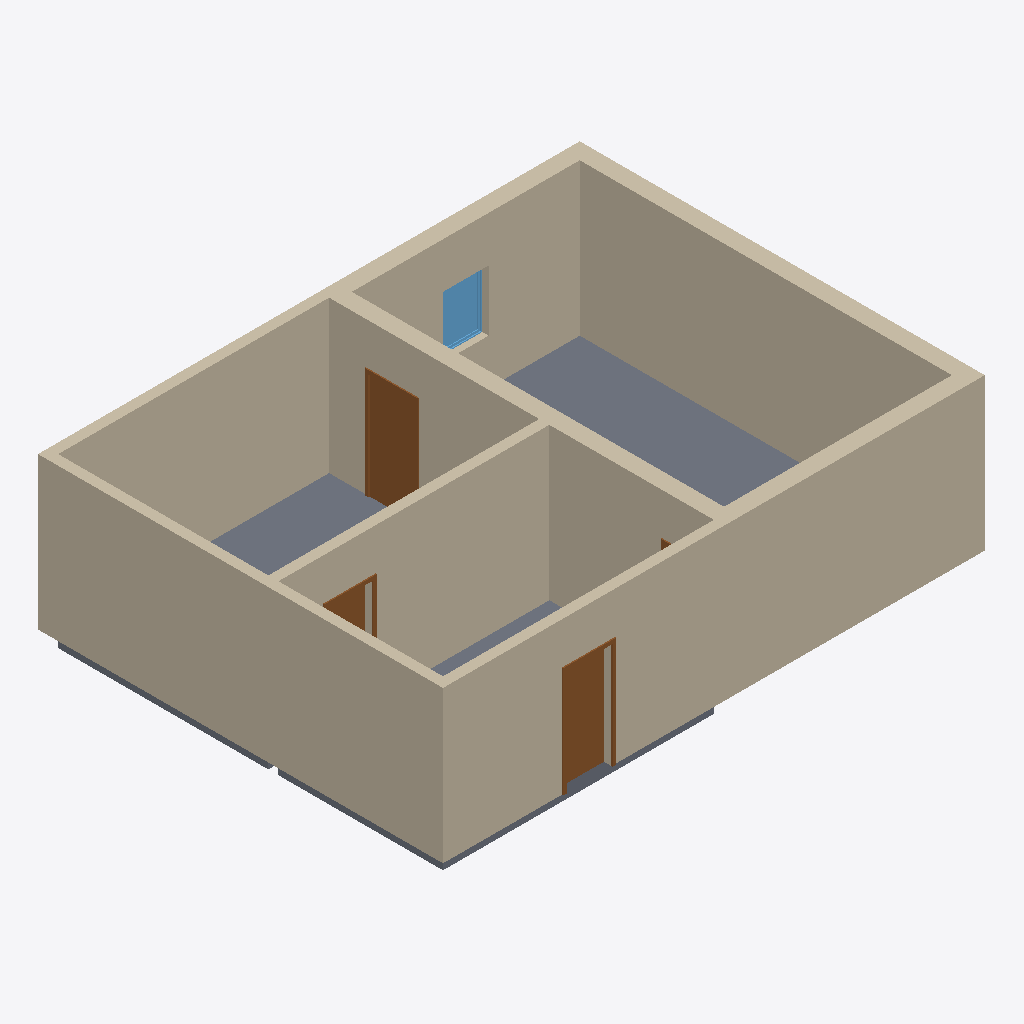
Isometric view of an IFC building model (IFC-SPF (STEP), schema IFC2X3, length unit millimetre), seen from the south-west, elements coloured by IFC class: 11 walls (beige), 4 doors (brown), 3 slabs (grey), 1 window (light blue).
Extent 10.9 m × 8.2 m × 3.4 m (x, y, z). Storeys (1): Level 1 at 0.00 m. Elements (19): 11 IfcWallStandardCase, 4 IfcDoor, 3 IfcSlab, 1 IfcWindow.

HEADER;
FILE_DESCRIPTION(('ViewDefinition [CoordinationView_V2.0]'),'2;1');
FILE_NAME('Project Number','2022-03-01T13:17:13',(''),(''),'The EXPRESS Data Manager Version 5.02.0100.07 : 28 Aug 2013','21.1.60.25 - Exporter 21.1.60.25 - Alternate UI 21.1.60.25','');
FILE_SCHEMA(('IFC2X3'));
ENDSEC;
DATA;
#125=IFCPROJECT('1TZk2O7Zf3eQobR0LgsfqB',#41,'Project Number',$,$,'Project Name','Project Status',(#117),#112);
#154=IFCSITE('1TZk2O7Zf3eQobR0Lgsfq9',#41,'Default',$,$,#153,$,$,.ELEMENT.,$,$,$,$,$);
#135=IFCBUILDING('1TZk2O7Zf3eQobR0LgsfqA',#41,'',$,$,#32,$,'',.ELEMENT.,$,$,$);
#144=IFCBUILDINGSTOREY('1TZk2O7Zf3eQobR0ML9MBb',#41,'Level 1',$,'Level:1/4" Head',#142,$,'Level 1',.ELEMENT.,0.0);
#496=IFCWALLSTANDARDCASE('0lVWnJ8en7RRI3KrvhGOGR',#41,'Basic Wall:Generic - 8":355765',$,'Basic Wall:Generic - 8"',#476,#494,'355765');
#439=IFCWALLSTANDARDCASE('0lVWnJ8en7RRI3KrvhGOGQ',#41,'Basic Wall:Generic - 8":355764',$,'Basic Wall:Generic - 8"',#419,#437,'355764');
#2021=IFCWALLSTANDARDCASE('3j_nYoLp16Shx19Td97gWW',#41,'Basic Wall:Interior - 5" Partition (2-hr):356530',$,'Basic Wall:Interior - 5" Partition (2-hr)',#2001,#2019,'356530');
#328=IFCWALLSTANDARDCASE('0lVWnJ8en7RRI3KrvhGOGT',#41,'Basic Wall:Generic - 8":355763',$,'Basic Wall:Generic - 8"',#301,#326,'355763');
#610=IFCWALLSTANDARDCASE('0lVWnJ8en7RRI3KrvhGOHo',#41,'Basic Wall:Generic - 8":355804',$,'Basic Wall:Generic - 8"',#590,#608,'355804');
#667=IFCWALLSTANDARDCASE('0lVWnJ8en7RRI3KrvhGOUD',#41,'Basic Wall:Generic - 8":355875',$,'Basic Wall:Generic - 8"',#647,#665,'355875');
#1591=IFCWALLSTANDARDCASE('3j_nYoLp16Shx19Td97gWy',#41,'Basic Wall:Interior - 5" Partition (2-hr):356526',$,'Basic Wall:Interior - 5" Partition (2-hr)',#1565,#1589,'356526');
#1283=IFCSLAB('0lVWnJ8en7RRI3KrvhGPdi',#41,'Floor:LW Concrete on Metal Deck:356418',$,'Floor:LW Concrete on Metal Deck',#1261,#1281,'356418',.FLOOR.);
#1076=IFCSLAB('0lVWnJ8en7RRI3KrvhGORS',#41,'Floor:Wood Truss  Joist 12" - Carpet Finish:356210',$,'Floor:Wood Truss  Joist 12" - Carpet Finish',#1054,#1074,'356210',.FLOOR.);
#949=IFCDOOR('0lVWnJ8en7RRI3KrvhGOV7',#41,'Single-Flush:36" x 84":355945',$,'Single-Flush:36" x 84"',#2358,#943,'355945',2133.6,914.4);
#1027=IFCDOOR('0lVWnJ8en7RRI3KrvhGOQq',#41,'Single-Flush:36" x 84":356122',$,'Single-Flush:36" x 84"',#2330,#1021,'356122',2133.6,914.4);
#1202=IFCSLAB('0lVWnJ8en7RRI3KrvhGORN',#41,'Floor:Wood Truss  Joist 12" - Carpet Finish:356217',$,'Floor:Wood Truss  Joist 12" - Carpet Finish',#1186,#1200,'356217',.FLOOR.);
#553=IFCWALLSTANDARDCASE('0lVWnJ8en7RRI3KrvhGOGO',#41,'Basic Wall:Generic - 8":355766',$,'Basic Wall:Generic - 8"',#533,#551,'355766');
#1525=IFCWINDOW('0lVWnJ8en7RRI3KrvhGPda',#41,'Fixed:36" x 48":356426',$,'Fixed:36" x 48"',#2302,#1519,'356426',1219.2,914.4);
#1963=IFCWALLSTANDARDCASE('3j_nYoLp16Shx19Td97gWZ',#41,'Basic Wall:Interior - 5" Partition (2-hr):356529',$,'Basic Wall:Interior - 5" Partition (2-hr)',#1943,#1961,'356529');
#1757=IFCWALLSTANDARDCASE('3j_nYoLp16Shx19Td97gWz',#41,'Basic Wall:Interior - 5" Partition (2-hr):356527',$,'Basic Wall:Interior - 5" Partition (2-hr)',#1737,#1755,'356527');
#825=IFCDOOR('0lVWnJ8en7RRI3KrvhGOUK',#41,'Single-Flush:36" x 84":355898',$,'Single-Flush:36" x 84"',#2412,#819,'355898',2133.6,914.4);
#1860=IFCWALLSTANDARDCASE('3j_nYoLp16Shx19Td97gWY',#41,'Basic Wall:Interior - 5" Partition (2-hr):356528',$,'Basic Wall:Interior - 5" Partition (2-hr)',#1840,#1858,'356528');
#994=IFCDOOR('0lVWnJ8en7RRI3KrvhGOTq',#41,'Single-Flush:36" x 84":356058',$,'Single-Flush:36" x 84"',#2384,#988,'356058',2133.6,914.4);
ENDSEC;